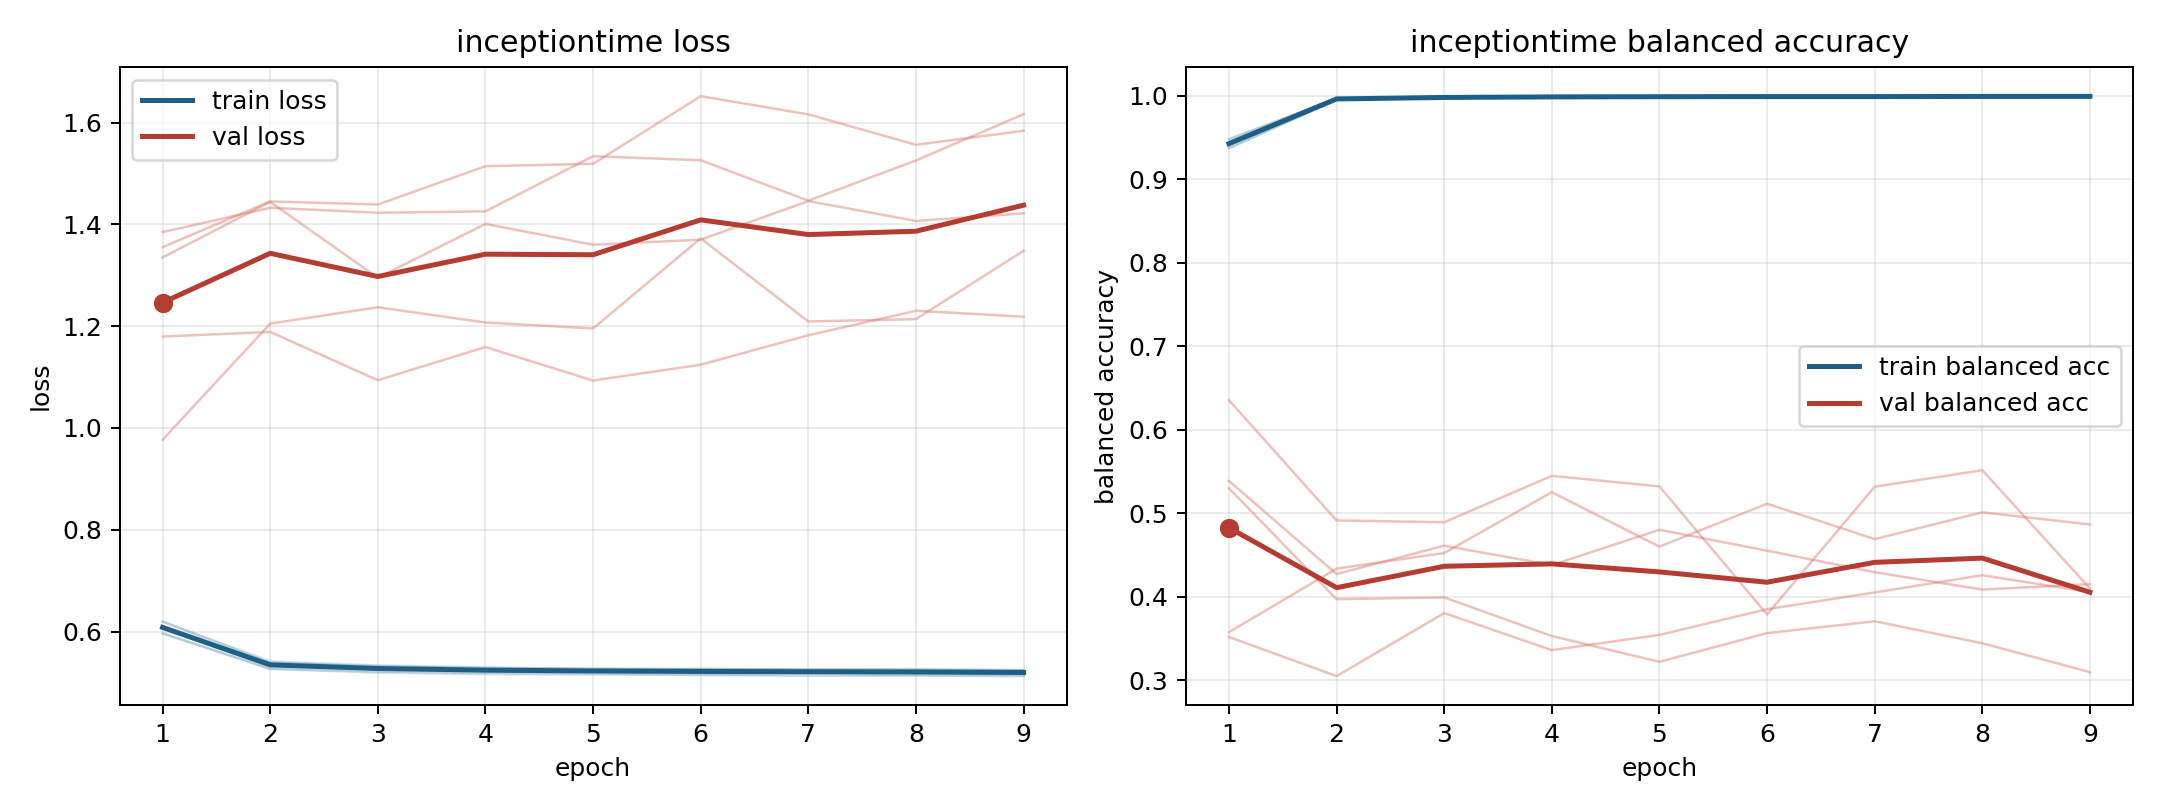

The table this chart was drawn from, first rows:
model, fold, epoch, train_loss, train_balanced_accuracy, val_loss, val_balanced_accuracy
inceptiontime, 1, 1, 0.6089, 0.9431, 1.335, 0.3516
inceptiontime, 1, 2, 0.5389, 0.9972, 1.444, 0.3048
inceptiontime, 1, 3, 0.5316, 0.9987, 1.295, 0.3803
inceptiontime, 1, 4, 0.5277, 0.9992, 1.401, 0.3359
inceptiontime, 1, 5, 0.5264, 0.9991, 1.36, 0.3541
inceptiontime, 1, 6, 0.5258, 0.9994, 1.37, 0.385
inceptiontime, 1, 7, 0.5255, 0.9993, 1.446, 0.405
inceptiontime, 1, 8, 0.5262, 0.999, 1.407, 0.4257
inceptiontime, 1, 9, 0.5243, 0.9996, 1.422, 0.4053
inceptiontime, 2, 1, 0.5965, 0.9474, 1.355, 0.5299
inceptiontime, 2, 2, 0.527, 0.9974, 1.445, 0.3969
inceptiontime, 2, 3, 0.5213, 0.9984, 1.439, 0.3991
inceptiontime, 2, 4, 0.5185, 0.999, 1.514, 0.3527
inceptiontime, 2, 5, 0.5179, 0.9989, 1.519, 0.3219
inceptiontime, 2, 6, 0.5147, 0.9996, 1.652, 0.3563
inceptiontime, 2, 7, 0.5163, 0.9989, 1.616, 0.3705
inceptiontime, 2, 8, 0.5142, 0.9995, 1.556, 0.3441
inceptiontime, 2, 9, 0.5138, 0.9991, 1.584, 0.3095
inceptiontime, 3, 1, 0.6195, 0.937, 1.18, 0.5387
inceptiontime, 3, 2, 0.5413, 0.9957, 1.189, 0.427
inceptiontime, 3, 3, 0.5334, 0.9978, 1.094, 0.461
inceptiontime, 3, 4, 0.5297, 0.998, 1.159, 0.4378
inceptiontime, 3, 5, 0.5266, 0.999, 1.093, 0.4801
inceptiontime, 3, 6, 0.5264, 0.9992, 1.124, 0.455
inceptiontime, 3, 7, 0.5254, 0.9992, 1.182, 0.4293
inceptiontime, 3, 8, 0.5243, 0.9995, 1.23, 0.4085
inceptiontime, 3, 9, 0.5243, 0.9991, 1.219, 0.415
inceptiontime, 4, 1, 0.6198, 0.9377, 0.9767, 0.6354
inceptiontime, 4, 2, 0.5387, 0.9953, 1.205, 0.4913
inceptiontime, 4, 3, 0.5314, 0.9975, 1.237, 0.4891
inceptiontime, 4, 4, 0.5284, 0.9986, 1.207, 0.5447
inceptiontime, 4, 5, 0.5265, 0.999, 1.196, 0.532
inceptiontime, 4, 6, 0.5264, 0.9986, 1.372, 0.3786
inceptiontime, 4, 7, 0.5251, 0.9992, 1.209, 0.5317
inceptiontime, 4, 8, 0.5249, 0.9991, 1.214, 0.5514
inceptiontime, 4, 9, 0.523, 0.9996, 1.348, 0.4098
inceptiontime, 5, 1, 0.5964, 0.9485, 1.385, 0.3574
inceptiontime, 5, 2, 0.5268, 0.9962, 1.433, 0.4335
inceptiontime, 5, 3, 0.5193, 0.9983, 1.423, 0.4523
inceptiontime, 5, 4, 0.5165, 0.9991, 1.426, 0.5251
inceptiontime, 5, 5, 0.5156, 0.9992, 1.534, 0.4599
inceptiontime, 5, 6, 0.5149, 0.999, 1.526, 0.5113
inceptiontime, 5, 7, 0.5128, 0.9993, 1.447, 0.4689
inceptiontime, 5, 8, 0.5135, 0.9995, 1.526, 0.501
inceptiontime, 5, 9, 0.5125, 0.9996, 1.616, 0.4864
